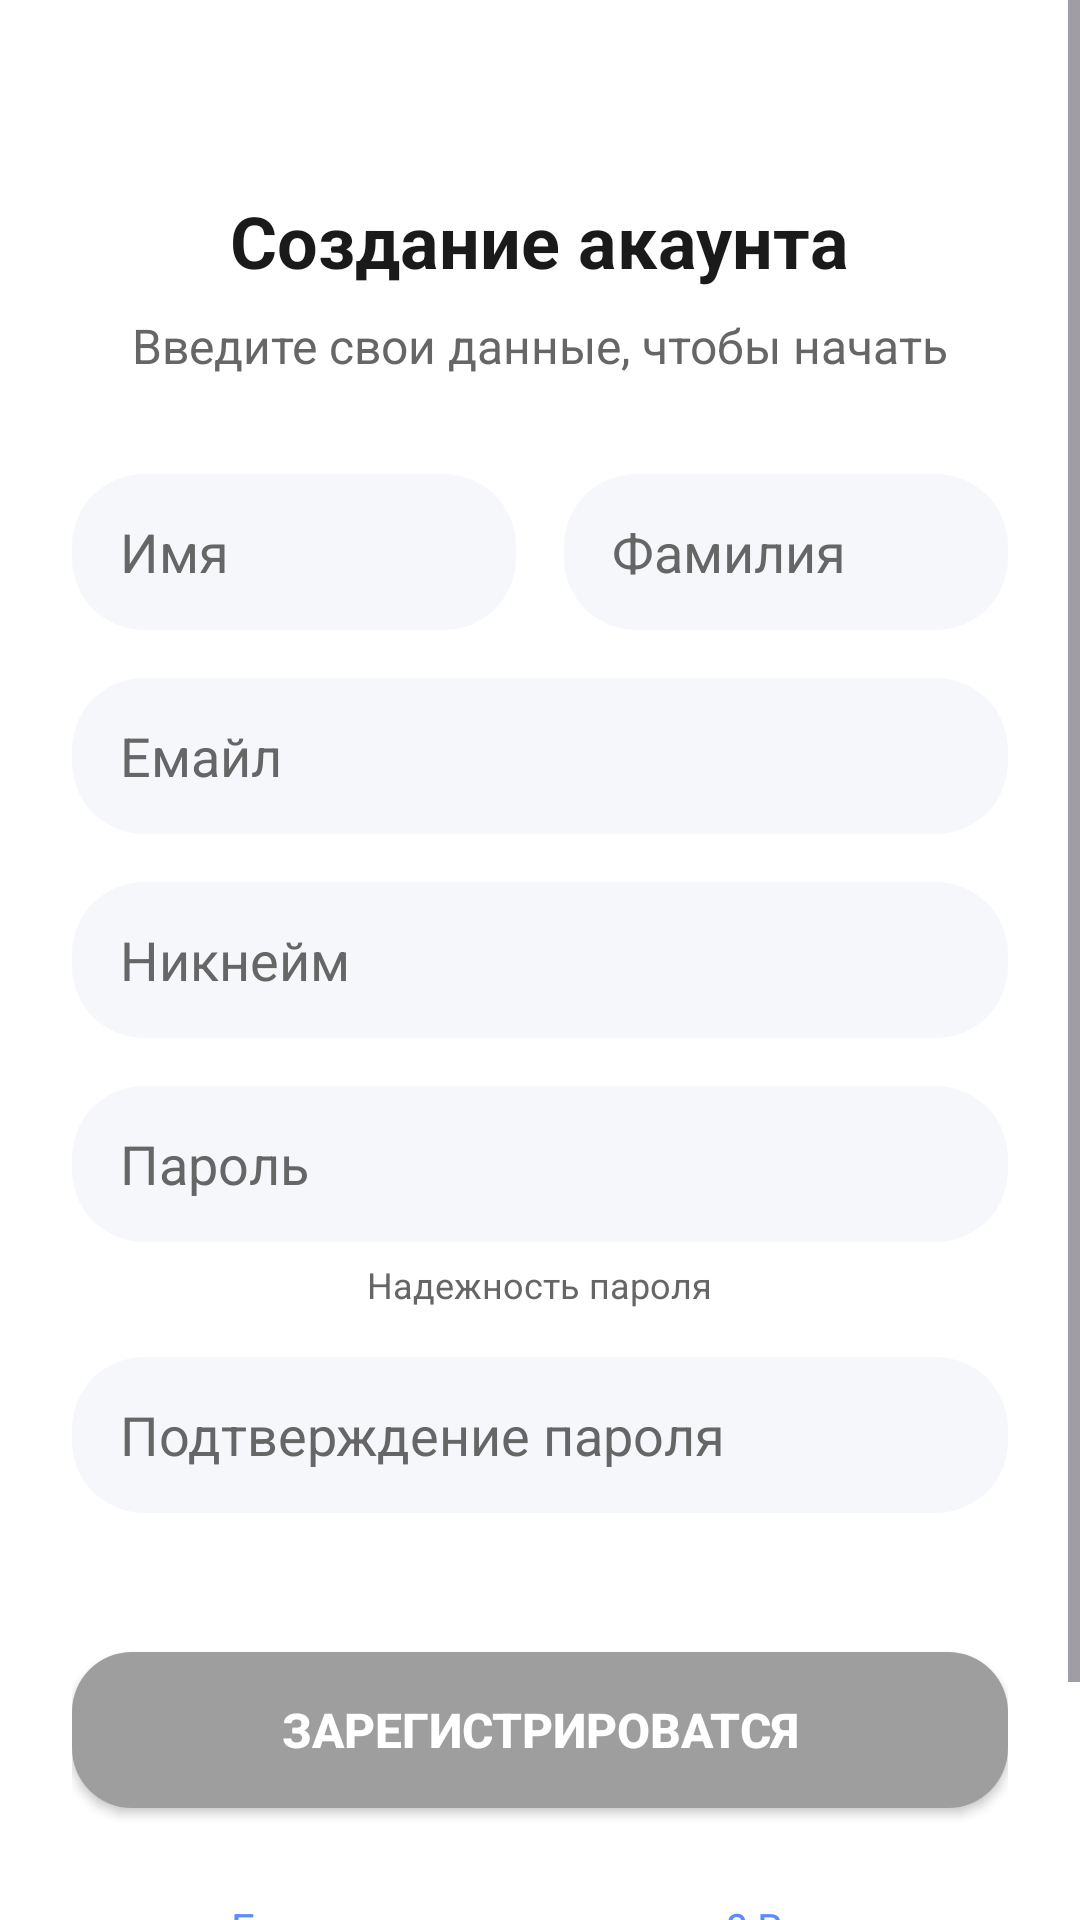

This screen was rendered from an Android layout file. Write that file and the resources it references.
<!-- AndroidManifest.xml: application theme Theme.IGMessenger -->
<!-- res/layout/activity_register.xml -->
<?xml version="1.0" encoding="utf-8"?>
<androidx.coordinatorlayout.widget.CoordinatorLayout
    xmlns:android="http://schemas.android.com/apk/res/android"
    xmlns:app="http://schemas.android.com/apk/res-auto"
    android:layout_width="match_parent"
    android:layout_height="match_parent"
    android:background="@color/background_light"
    android:fitsSystemWindows="true"
    android:windowSoftInputMode="adjustResize">

    <ScrollView
        android:layout_width="match_parent"
        android:layout_height="match_parent"
        android:fillViewport="true">

        <LinearLayout
            android:layout_width="match_parent"
            android:layout_height="wrap_content"
            android:orientation="vertical"
            android:padding="24dp"
            android:gravity="center_horizontal">

            <TextView
                android:layout_width="wrap_content"
                android:layout_height="wrap_content"
                android:layout_marginTop="40dp"
                android:text="@string/txt_create_accaunt"
                android:textColor="@color/text_primary_light"
                android:textSize="24sp"
                android:textStyle="bold" />

            <TextView
                android:layout_width="wrap_content"
                android:layout_height="wrap_content"
                android:layout_marginTop="8dp"
                android:layout_marginBottom="32dp"
                android:text="@string/str_regi_info"
                android:textColor="@color/text_secondary_light"
                android:textSize="16sp" />

            
            <LinearLayout
                android:layout_width="match_parent"
                android:layout_height="wrap_content"
                android:orientation="horizontal"
                android:layout_marginBottom="16dp">

                <EditText
                    android:id="@+id/etRegFirstName"
                    android:layout_width="0dp"
                    android:layout_height="52dp"
                    android:layout_marginEnd="8dp"
                    android:layout_weight="1"
                    android:background="@drawable/bg_input_field"
                    android:hint="@string/edt_first_name"
                    android:inputType="textPersonName"
                    android:paddingStart="16dp"
                    android:paddingEnd="16dp"
                    android:textColor="@color/text_primary_light"
                    android:textColorHint="@color/text_secondary_light" />

                <EditText
                    android:id="@+id/etRegLastName"
                    android:layout_width="0dp"
                    android:layout_height="52dp"
                    android:layout_marginStart="8dp"
                    android:layout_weight="1"
                    android:background="@drawable/bg_input_field"
                    android:hint="@string/edt_last_name"
                    android:inputType="textPersonName"
                    android:paddingStart="16dp"
                    android:paddingEnd="16dp"
                    android:textColor="@color/text_primary_light"
                    android:textColorHint="@color/text_secondary_light" />
            </LinearLayout>

            
            <EditText
                android:id="@+id/etRegEmail"
                android:layout_width="match_parent"
                android:layout_height="52dp"
                android:layout_marginBottom="16dp"
                android:background="@drawable/bg_input_field"
                android:hint="@string/edt_email"
                android:inputType="textEmailAddress"
                android:paddingStart="16dp"
                android:paddingEnd="16dp"
                android:textColor="@color/text_primary_light"
                android:textColorHint="@color/text_secondary_light" />

            
            <EditText
                android:id="@+id/etRegUsername"
                android:layout_width="match_parent"
                android:layout_height="52dp"
                android:layout_marginBottom="16dp"
                android:background="@drawable/bg_input_field"
                android:hint="@string/edt_username"
                android:inputType="text"
                android:paddingStart="16dp"
                android:paddingEnd="16dp"
                android:textColor="@color/text_primary_light"
                android:textColorHint="@color/text_secondary_light" />

            
            <EditText
                android:id="@+id/etRegPassword"
                android:layout_width="match_parent"
                android:layout_height="52dp"
                android:layout_marginBottom="6dp"
                android:background="@drawable/bg_input_field"
                android:hint="@string/edt_password"
                android:inputType="textPassword"
                android:paddingStart="16dp"
                android:paddingEnd="16dp"
                android:textColor="@color/text_primary_light"
                android:textColorHint="@color/text_secondary_light" />

            
            <TextView
                android:id="@+id/tvPasswordStrength"
                android:layout_width="wrap_content"
                android:layout_height="wrap_content"
                android:layout_marginBottom="16dp"
                android:text="@string/toast_pass_strength"
                android:textColor="@color/text_secondary_light"
                android:textSize="12sp" />

            
            <EditText
                android:id="@+id/etRegConfirmPassword"
                android:layout_width="match_parent"
                android:layout_height="52dp"
                android:layout_marginBottom="6dp"
                android:background="@drawable/bg_input_field"
                android:hint="@string/edt_password_confirm"
                android:inputType="textPassword"
                android:paddingStart="16dp"
                android:paddingEnd="16dp"
                android:textColor="@color/text_primary_light"
                android:textColorHint="@color/text_secondary_light" />

            
            <TextView
                android:id="@+id/tvPasswordMatch"
                android:layout_width="wrap_content"
                android:layout_height="wrap_content"
                android:layout_marginBottom="24dp"
                android:text=""
                android:textSize="12sp" />

            
            <Button
                android:id="@+id/btnRegister"
                android:layout_width="match_parent"
                android:layout_height="52dp"
                android:layout_marginBottom="16dp"
                android:background="@drawable/bg_logout_button"
                android:text="@string/str_registration"
                android:textColor="@color/white"
                android:textSize="16sp"
                android:textStyle="bold"
                app:backgroundTint="@null"/>

            
            <TextView
                android:id="@+id/tvGoToLogin"
                android:layout_width="wrap_content"
                android:layout_height="48dp"
                android:layout_marginBottom="40dp"
                android:paddingStart="16dp"
                android:paddingEnd="16dp"
                android:gravity="center"
                android:minWidth="48dp"
                android:minHeight="48dp"
                android:text="@string/txt_signin"
                android:textColor="@color/primary_blue"
                android:textSize="14sp"
                android:clickable="true"
                android:focusable="true"
                android:background="?attr/selectableItemBackgroundBorderless" />

        </LinearLayout>
    </ScrollView>
</androidx.coordinatorlayout.widget.CoordinatorLayout>
<!-- resources referenced by this layout -->
<resources>
  <color name="background_light">#FFFFFF</color>
  <color name="primary_blue">#5B8CFF</color>
  <color name="text_primary_light">#1A1A1A</color>
  <color name="text_secondary_light">#666666</color>
  <color name="white">#FFFFFF</color>
  <!-- drawable bg_input_field (drawable) -->
  <?xml version="1.0" encoding="utf-8"?>
  <shape xmlns:android="http://schemas.android.com/apk/res/android">
      <solid android:color="@color/gray_light"/>
      <corners android:radius="24dp"/>
  </shape>
  <!-- drawable bg_logout_button (drawable) -->
  <?xml version="1.0" encoding="utf-8"?>
  <shape xmlns:android="http://schemas.android.com/apk/res/android"
      android:shape="rectangle">
      <solid android:color="@color/gray_button"/>
      <corners android:radius="20dp"/>
  </shape>
  <string name="edt_email">Емайл</string>
  <string name="edt_first_name">Имя</string>
  <string name="edt_last_name">Фамилия</string>
  <string name="edt_password">Пароль</string>
  <string name="edt_password_confirm">Подтверждение пароля</string>
  <string name="edt_username">Никнейм</string>
  <string name="str_regi_info">Введите свои данные, чтобы начать</string>
  <string name="str_registration">Зарегистрироватся</string>
  <string name="toast_pass_strength">Надежность пароля</string>
  <string name="txt_create_accaunt">Создание акаунта</string>
  <string name="txt_signin">Если существует аккаунт? Вход</string>
  <style name="Theme.IGMessenger" parent="Theme.Material3.DayNight.NoActionBar">
          <item name="colorPrimary">@color/primary_red</item>
          <item name="colorPrimaryVariant">@color/primary_red</item>
          <item name="colorOnPrimary">@color/white</item>
          <item name="colorSecondary">@color/primary_blue</item>
          <item name="colorOnSecondary">@color/white</item>
          <item name="android:statusBarColor">@android:color/transparent</item>
          <item name="android:navigationBarColor">@android:color/transparent</item>
      </style>
  <color name="gray_light">#F5F7FA</color>
  <color name="gray_button">#9E9E9E</color>
  <color name="primary_red">#FF4757</color>
</resources>
